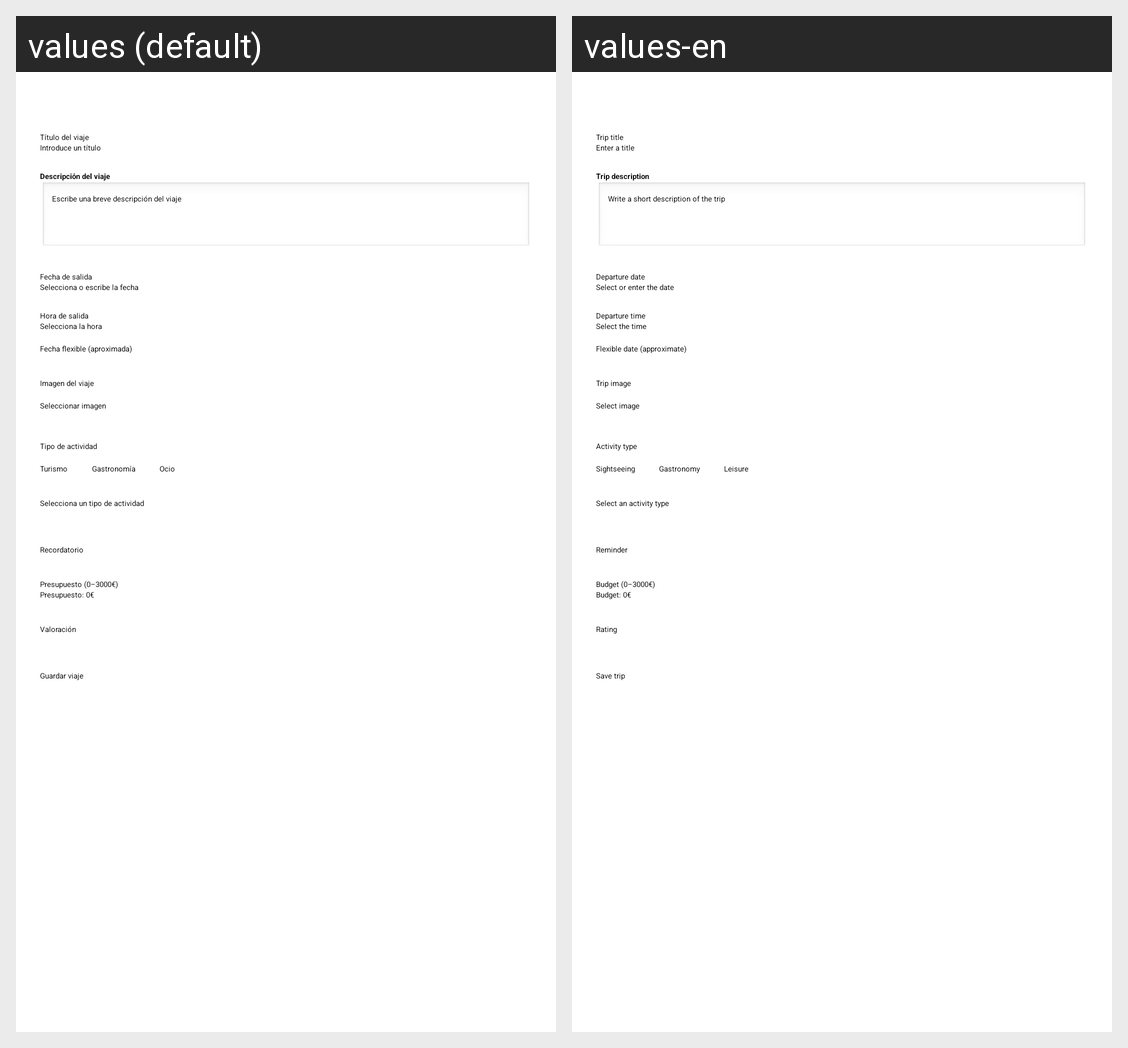

The same Android screen rendered under two of its app's locales, left to right. List the strings drawn on it with the default value and each locale's translation.
Android screen res/layout/activity_actividad_nuevo_viaje.xml rendered under 2 locales, left to right: values (default), values-en. Device: Nexus 5 (rendered at 1080×1920; each locale shown at half size, 540×960, under a caption strip naming it); theme Theme.Planificador_De_Viajes_Rayon_Alonso_Ivan.
Strings drawn on this screen, with the default value and each locale's value (text and hints the layout hard-codes, and strings that could not be matched under every locale, appear in the picture but are not listed):

label_titulo
  values: Título del viaje
  values-en: Trip title

hint_titulo
  values: Introduce un título
  values-en: Enter a title

label_descripcion
  values: Descripción del viaje
  values-en: Trip description

hint_descripcion
  values: Escribe una breve descripción del viaje
  values-en: Write a short description of the trip

label_fecha_salida
  values: Fecha de salida
  values-en: Departure date

hint_fecha_salida
  values: Selecciona o escribe la fecha
  values-en: Select or enter the date

label_hora_salida
  values: Hora de salida
  values-en: Departure time

hint_hora_salida
  values: Selecciona la hora
  values-en: Select the time

opcion_fecha_flexible
  values: Fecha flexible (aproximada)
  values-en: Flexible date (approximate)

label_imagen
  values: Imagen del viaje
  values-en: Trip image

accion_seleccionar_imagen
  values: Seleccionar imagen
  values-en: Select image

label_tipo_actividad
  values: Tipo de actividad
  values-en: Activity type

tipo_turismo
  values: Turismo
  values-en: Sightseeing

tipo_gastronomia
  values: Gastronomía
  values-en: Gastronomy

tipo_ocio
  values: Ocio
  values-en: Leisure

label_spinner_tipo
  values: Selecciona un tipo de actividad
  values-en: Select an activity type

label_recordatorio
  values: Recordatorio
  values-en: Reminder

label_presupuesto
  values: Presupuesto (0–3000€)
  values-en: Budget (0–3000€)

presupuesto_inicial
  values: Presupuesto: 0€
  values-en: Budget: 0€

label_valoracion
  values: Valoración
  values-en: Rating

accion_guardar
  values: Guardar viaje
  values-en: Save trip
